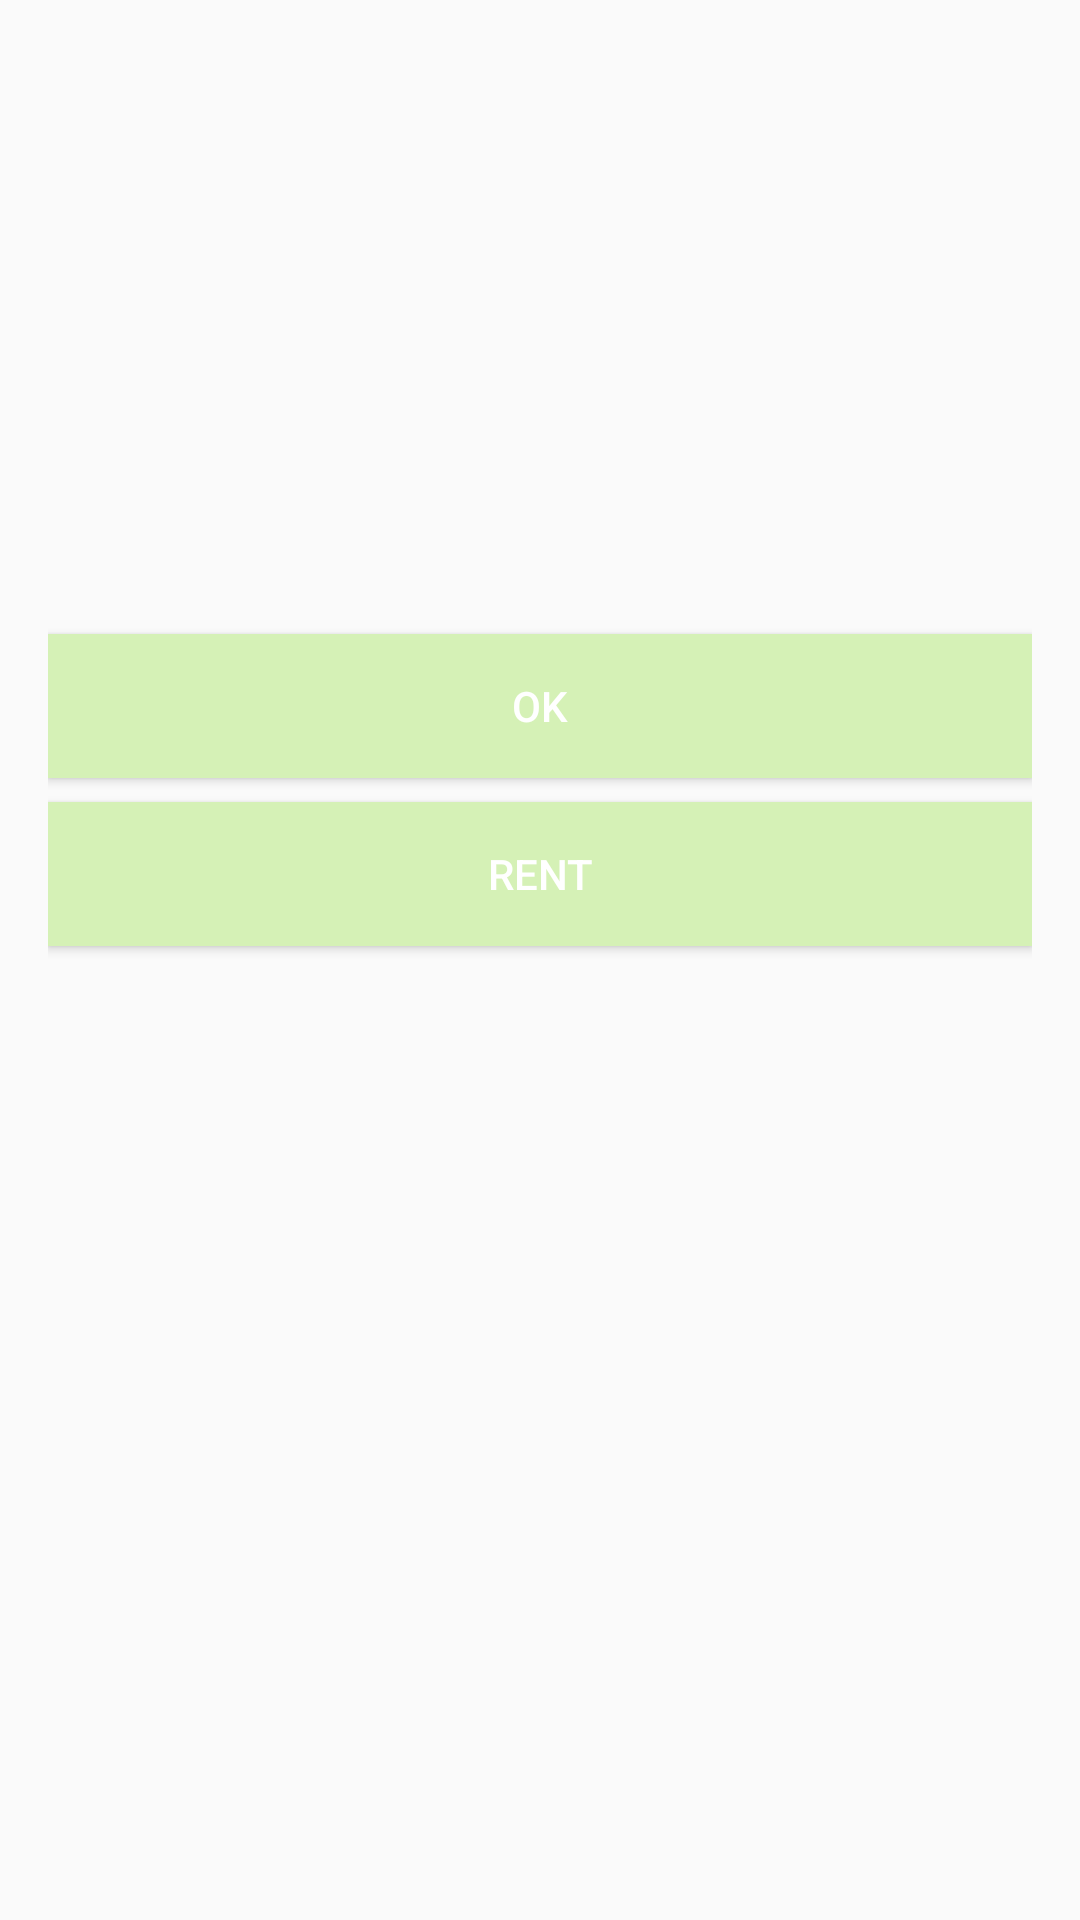

This screen was rendered from an Android layout file. Write that file and the resources it references.
<!-- AndroidManifest.xml: application theme Theme.Renting -->
<!-- res/layout/dialog_drone_details.xml -->
<?xml version="1.0" encoding="utf-8"?>
<LinearLayout xmlns:android="http://schemas.android.com/apk/res/android"
    android:layout_width="match_parent"
    android:layout_height="wrap_content"
    android:orientation="vertical"
    android:padding="16dp">

    <ImageView
        android:id="@+id/drone_image"
        android:layout_width="match_parent"
        android:layout_height="wrap_content"
        android:adjustViewBounds="true"
        android:scaleType="fitCenter" />

    <TextView
        android:id="@+id/drone_name"
        android:layout_width="wrap_content"
        android:layout_height="wrap_content"
        android:textSize="20sp"
        android:textColor="@android:color/black"
        android:layout_marginBottom="8dp"/>

    <TextView
        android:id="@+id/drone_model"
        android:layout_width="wrap_content"
        android:layout_height="wrap_content"
        android:textSize="16sp"
        android:textColor="@android:color/black"
        android:layout_marginBottom="8dp"/>

    <TextView
        android:id="@+id/drone_utility"
        android:layout_width="wrap_content"
        android:layout_height="wrap_content"
        android:textSize="16sp"
        android:textColor="@android:color/black"
        android:layout_marginBottom="8dp"/>

    <TextView
        android:id="@+id/drone_category"
        android:layout_width="wrap_content"
        android:layout_height="wrap_content"
        android:textSize="16sp"
        android:textColor="@android:color/black"
        android:layout_marginBottom="8dp"/>

    <TextView
        android:id="@+id/drone_production_year"
        android:layout_width="wrap_content"
        android:layout_height="wrap_content"
        android:textSize="16sp"
        android:textColor="@android:color/black"
        android:layout_marginBottom="8dp"/>

    <TextView
        android:id="@+id/drone_price_per_day"
        android:layout_width="wrap_content"
        android:layout_height="wrap_content"
        android:textSize="16sp"
        android:textColor="@android:color/black"/>

    <Button
        android:id="@+id/dialogButton"
        android:layout_width="match_parent"
        android:layout_height="wrap_content"
        android:text="OK"
        android:textColor="@android:color/white"
        android:background="@color/login"
        android:layout_marginTop="20dp"/>

    <Button
        android:id="@+id/rentButton"
        android:layout_width="match_parent"
        android:layout_height="wrap_content"
        android:text="Rent"
        android:textColor="@android:color/white"
        android:background="@color/login"
        android:layout_marginTop="8dp"/>

</LinearLayout>
<!-- resources referenced by this layout -->
<resources>
  <color name="login">#D5F1B6</color>
  <style name="Theme.Renting" parent="Base.Theme.Renting" />
  <style name="Base.Theme.Renting" parent="Theme.AppCompat.Light.NoActionBar">
          
          
          <item name="colorPrimary">@color/login</item>
          <item name="colorPrimaryVariant">@color/login</item>
          <item name="colorOnPrimary">@color/login</item>
          <item name="android:statusBarColor">@color/login</item>
      </style>
</resources>
